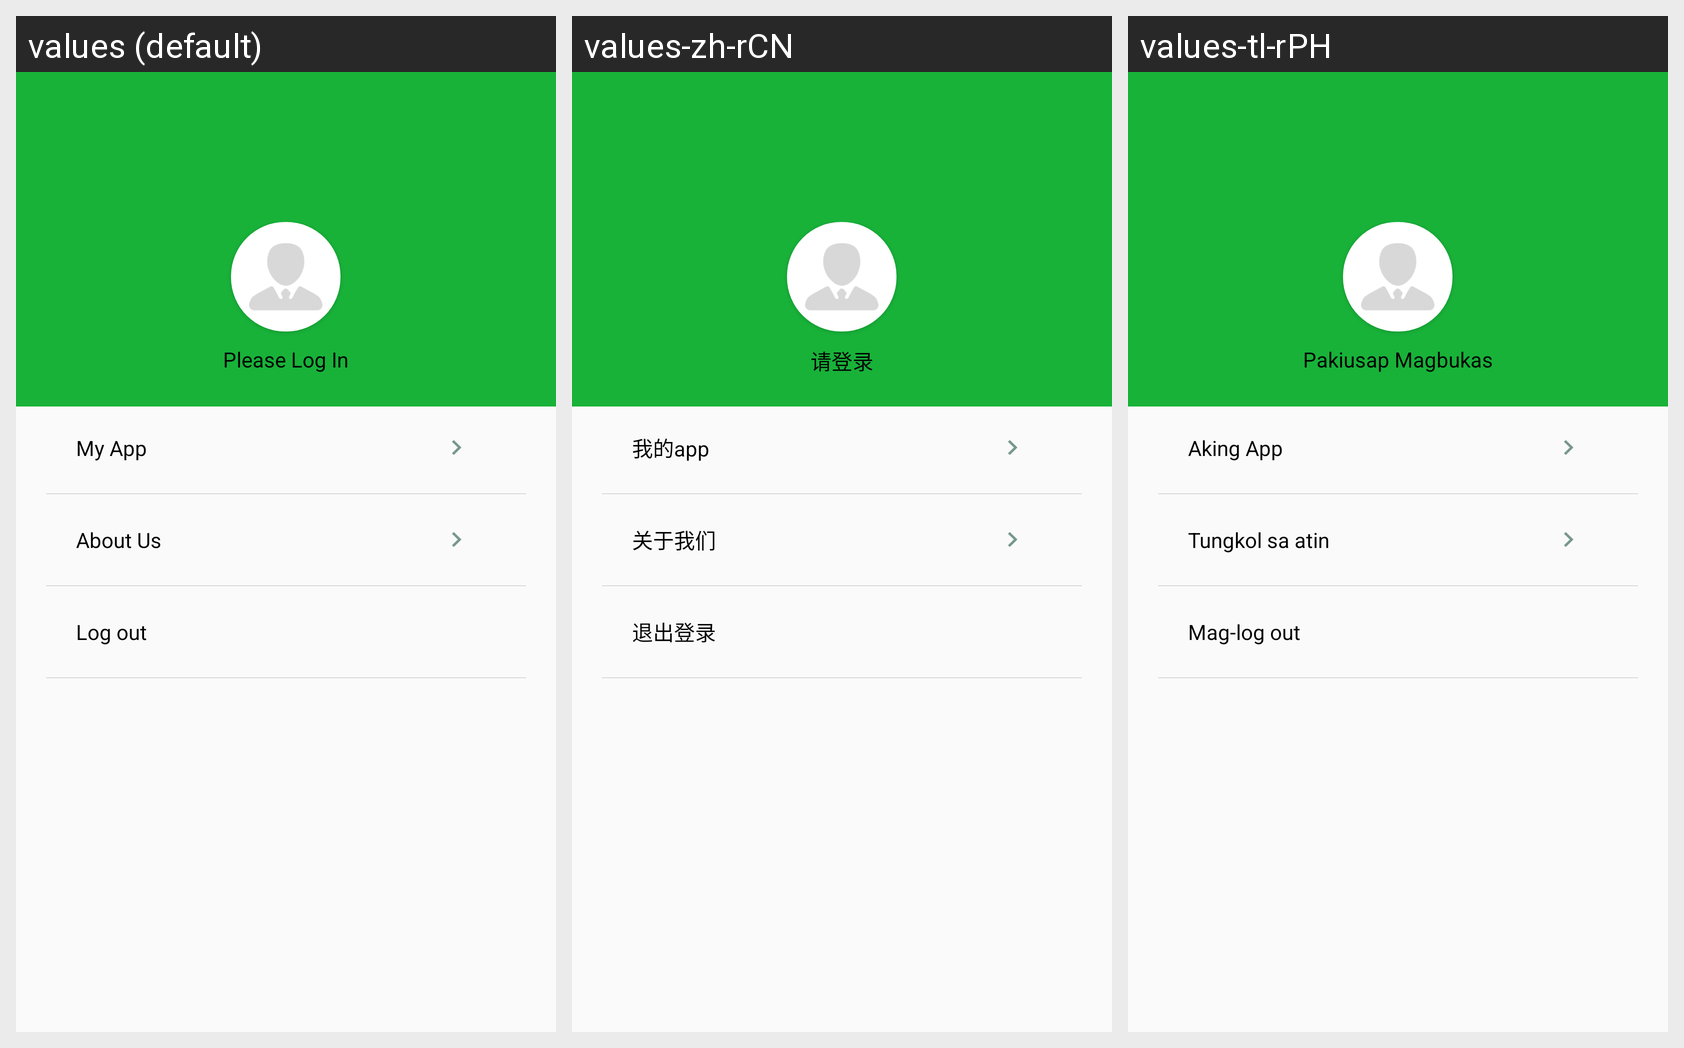

Here is an Android app screen in its default locale and in the app's own translations. Write out the translated-string differences for the strings that appear on this screen.
Android screen res/layout/fragment_my.xml rendered under 3 locales, left to right: values (default), values-zh-rCN, values-tl-rPH. Device: Nexus 5 (rendered at 1080×1920; each locale shown at half size, 540×960, under a caption strip naming it); theme AppTheme.
Strings drawn on this screen, with the default value and each locale's value (text and hints the layout hard-codes, and strings that could not be matched under every locale, appear in the picture but are not listed):

my_app
  values: My App
  values-zh-rCN: 我的app
  values-tl-rPH: Aking App

about_us
  values: About Us
  values-zh-rCN: 关于我们
  values-tl-rPH: Tungkol sa atin

exit_login
  values: Log out
  values-zh-rCN: 退出登录
  values-tl-rPH: Mag-log out

please_login
  values: Please Log In
  values-zh-rCN: 请登录
  values-tl-rPH: Pakiusap Magbukas
